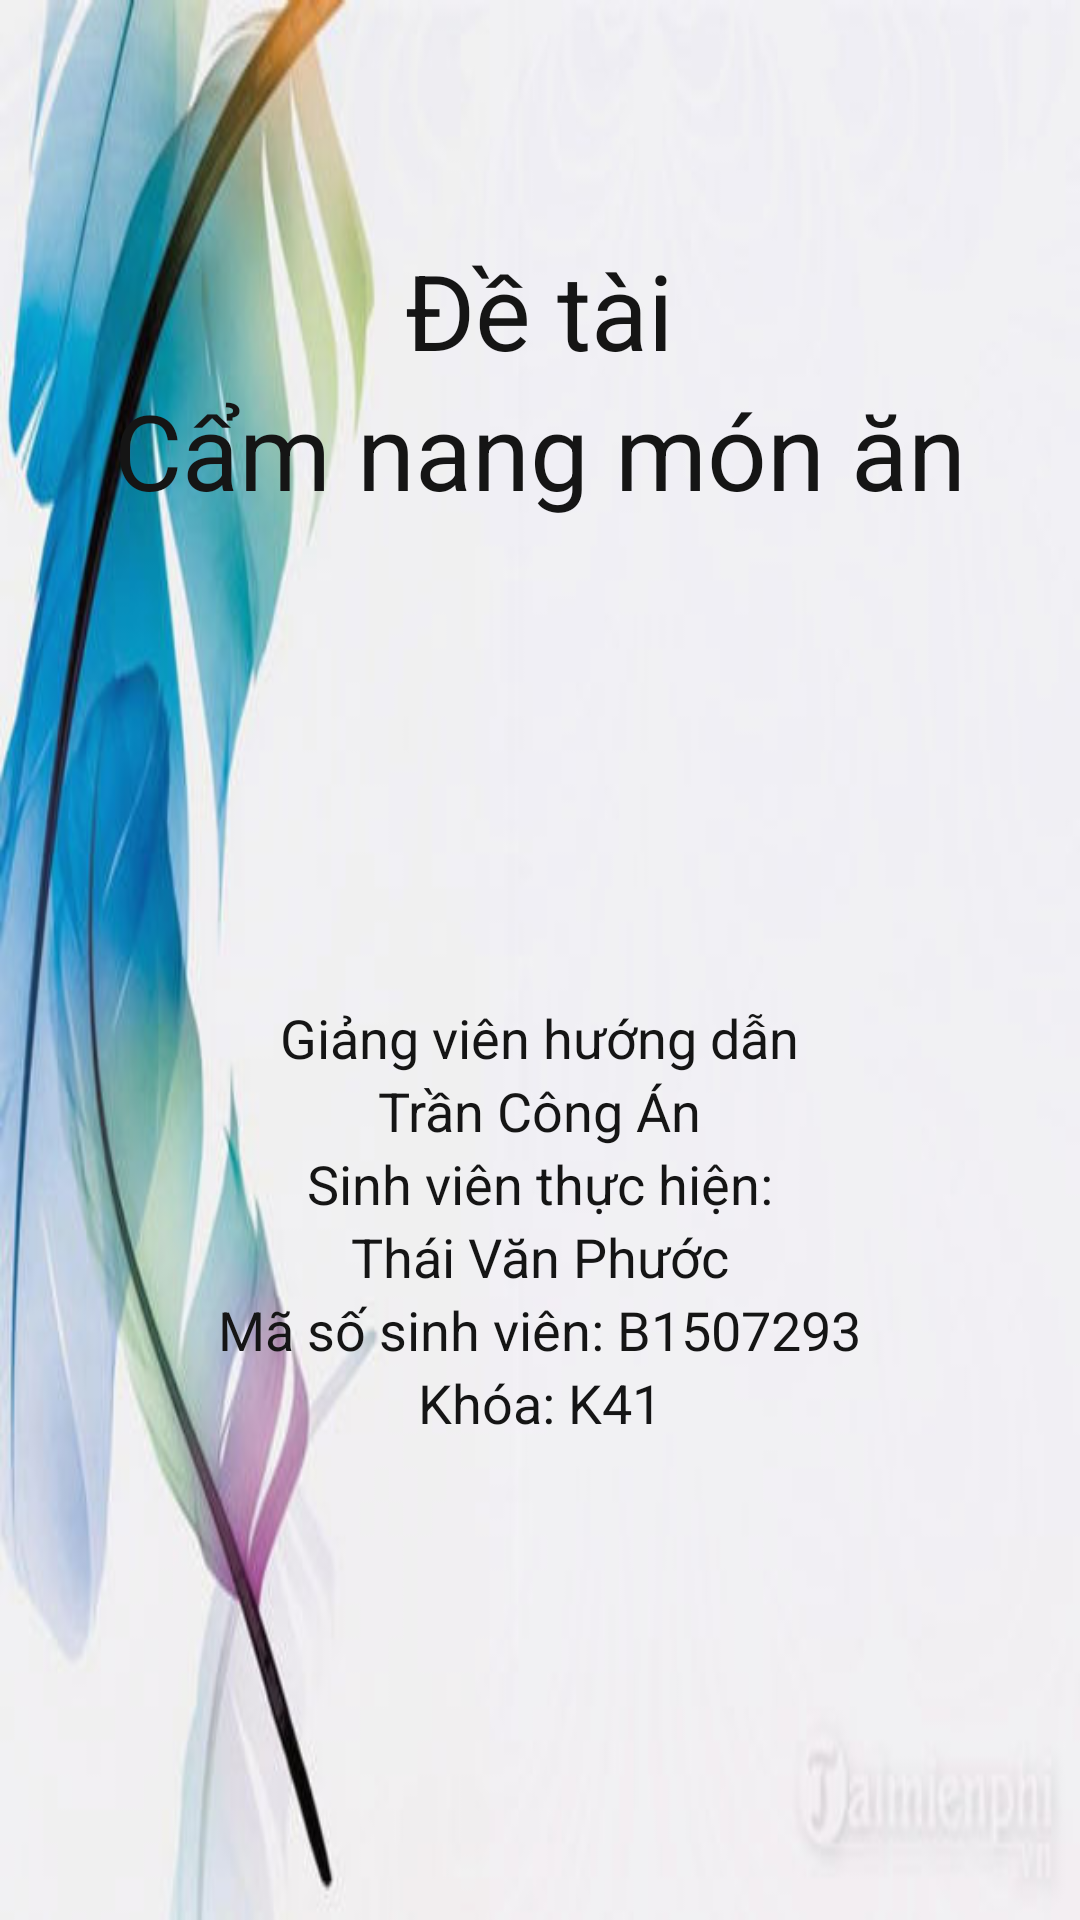

Write the Android layout XML for this screen, with the resource values it uses.
<!-- AndroidManifest.xml: application theme AppTheme -->
<!-- res/layout/activity_lien_he.xml -->
<?xml version="1.0" encoding="utf-8"?>
<LinearLayout xmlns:android="http://schemas.android.com/apk/res/android"
    xmlns:app="http://schemas.android.com/apk/res-auto"
    xmlns:tools="http://schemas.android.com/tools"
    android:layout_width="match_parent"
    android:layout_height="match_parent"
    android:orientation="vertical"
    tools:context="com.example.user.foodhandbook.activity.activity.LienHeActivity"
    android:background="@drawable/background"
    >
    <LinearLayout
        android:layout_width="wrap_content"
        android:layout_height="wrap_content"
        android:orientation="vertical"
        android:layout_gravity="center"
        android:layout_marginTop="80dp"

        >

        <TextView
            android:layout_width="wrap_content"
            android:layout_height="wrap_content"
            android:text="Đề tài"
            android:layout_gravity="center"
            android:textSize="35sp"
            android:textColor="#151515"
            />
        <TextView
            android:layout_width="wrap_content"
            android:layout_height="wrap_content"
            android:text="Cẩm nang món ăn"
            android:textSize="35sp"
            android:textColor="#151515"
            />
    </LinearLayout>
    <LinearLayout
        android:layout_width="match_parent"
        android:layout_height="match_parent"
        android:orientation="vertical"
        android:layout_gravity="center"
        android:gravity="center"
        >
        <TextView
            android:layout_width="wrap_content"
            android:layout_height="wrap_content"
            android:text="Giảng viên hướng dẫn"
            android:textSize="18sp"
            android:textColor="#151515"
            />
        <TextView
            android:layout_width="wrap_content"
            android:layout_height="wrap_content"
            android:text="Trần Công Án"
            android:textSize="18sp"
            android:textColor="#151515"
            />
        <TextView
            android:layout_width="wrap_content"
            android:layout_height="wrap_content"
            android:text="Sinh viên thực hiện:"
            android:textSize="18sp"
            android:textColor="#151515"
            />
        <TextView
            android:layout_width="wrap_content"
            android:layout_height="wrap_content"
            android:text="Thái Văn Phước"
            android:textSize="18sp"
            android:textColor="#151515"
            />
        <TextView
            android:layout_width="wrap_content"
            android:layout_height="wrap_content"
            android:text="Mã số sinh viên: B1507293"
            android:textSize="18sp"
            android:textColor="#151515"
            />
        <TextView
            android:layout_width="wrap_content"
            android:layout_height="wrap_content"
            android:text="Khóa: K41"
            android:textSize="18sp"
            android:textColor="#151515"
            />
    </LinearLayout>


</LinearLayout>
<!-- resources referenced by this layout -->
<resources>
  <!-- drawable background: jpg bitmap (drawable, 23088 bytes) -->
  <style name="AppTheme" parent="Theme.AppCompat.Light.NoActionBar">
          
          <item name="colorPrimary">@color/colorPrimary</item>
          <item name="colorPrimaryDark">@color/colorPrimaryDark</item>
          <item name="colorAccent">@color/colorAccent</item>
      </style>
  <!-- not gathered from this repository: default colours our renderer supplied (Android Studio template values) -->
  <color name="colorPrimary">#FF6200EE</color>
  <color name="colorPrimaryDark">#FF3700B3</color>
  <color name="colorAccent">#FF03DAC5</color>
</resources>
